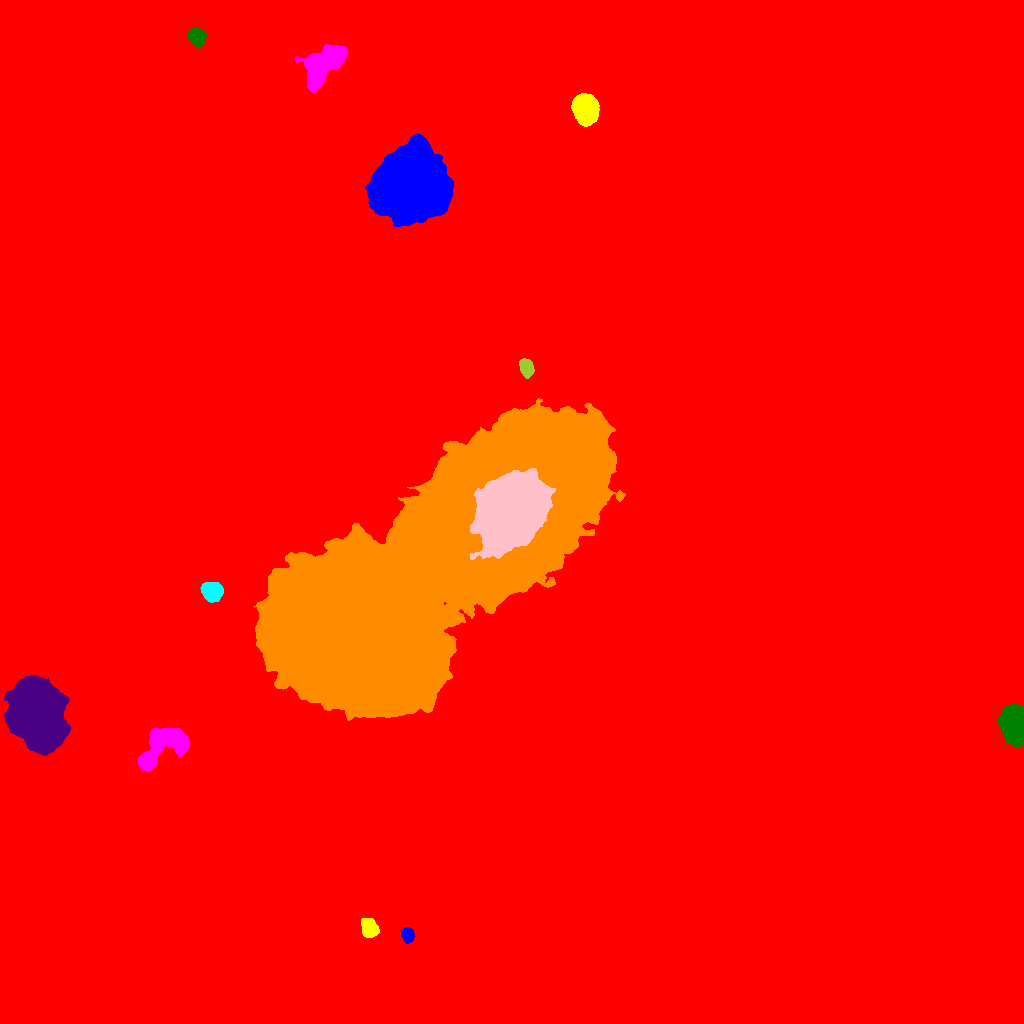

Data behind this chart, as committed beside it:
ID, X, Y, A, B, theta, total_flux, mu_max, mu_median, mu_mean, R_fwhm, R_e, R10, R90, x_start, x_end, y_start, y_end, area, greylevel
0, 488, 515.1, 290.5, 280.2, 1.444, 4104671, 65.0, 3.0, 4.216, 18.36, 237.2, 76.18, 414, 0, 1023, 0, 1023, 973534, 4.216
1, 407.7, 88.83, 3.389, 2.796, -1.164, 1548, 23.0, 8.0, 8.459, 4.222, 3.949, 1.493, 6.283, 401, 414, 80, 96, 183, 38.46
2, 369.4, 94.55, 4.186, 3.731, -1.237, 3125, 26.0, 9.0, 10.35, 5.997, 5.046, 1.954, 7.999, 361, 379, 86, 105, 302, 42.35
3, 163.9, 277.5, 16.18, 7.107, 0.6186, 13395, 29.0, 10.0, 11.11, 11.03, 10.08, 3.949, 16.14, 137, 189, 252, 295, 1206, 33.11
4, 1015, 298.3, 8.838, 5.468, -1.432, 39232, 95.0, 41.0, 43.16, 11.52, 8.921, 3.742, 13.46, 998, 1023, 277, 319, 909, 65.16
5, 36.52, 310.6, 14.87, 11.61, -1.253, 106469, 120.0, 21.0, 27.93, 11.74, 15.7, 5.557, 28.15, 4, 70, 268, 348, 3812, 49.93
6, 414.5, 437, 105.4, 39.69, 0.707, 1611098, 126.0, 25.0, 29.63, 40.74, 66.19, 23.94, 109.9, 254, 625, 303, 625, 54369, 50.63
7, 211.7, 432.2, 4.66, 4.392, -0.2748, 4107, 26.0, 10.0, 10.67, 6.84, 5.809, 2.326, 9.115, 200, 223, 421, 441, 385, 67.67
8, 509.9, 512, 17.08, 12.94, 1.055, 104125, 97.0, 14.0, 20.16, 12.62, 17.5, 6.129, 32.1, 470, 555, 464, 555, 5165, 85.16
9, 526.4, 655.7, 4.165, 3, -1.166, 3160, 28.0, 13.0, 13.28, 5.917, 4.583, 1.871, 7.136, 519, 534, 645, 665, 238, 42.28
10, 390.5, 744.1, 6.355, 5.374, -1.327, 25682, 90.0, 31.0, 35.97, 9.045, 7.442, 3.038, 11.94, 377, 406, 728, 762, 714, 60.97
11, 411.4, 838.4, 14.9, 14.42, 1.314, 292534, 233.0, 34.0, 53.31, 14.55, 17.25, 6.333, 31.59, 365, 453, 797, 890, 5487, 75.31
12, 585.5, 914.2, 6.649, 5.348, -1.269, 28902, 91.0, 35.0, 39.27, 9.723, 7.715, 3.241, 12.15, 571, 599, 897, 930, 736, 61.27
13, 322.9, 959.6, 12.62, 6.424, 0.7973, 10432, 25.0, 8.0, 8.413, 9.707, 10.17, 3.949, 16.38, 295, 347, 931, 979, 1240, 31.41
14, 196.5, 986.6, 4.389, 3.535, -0.9176, 3774, 29.0, 12.0, 12.75, 6.283, 5.109, 2.034, 7.959, 187, 206, 975, 996, 296, 35.75
